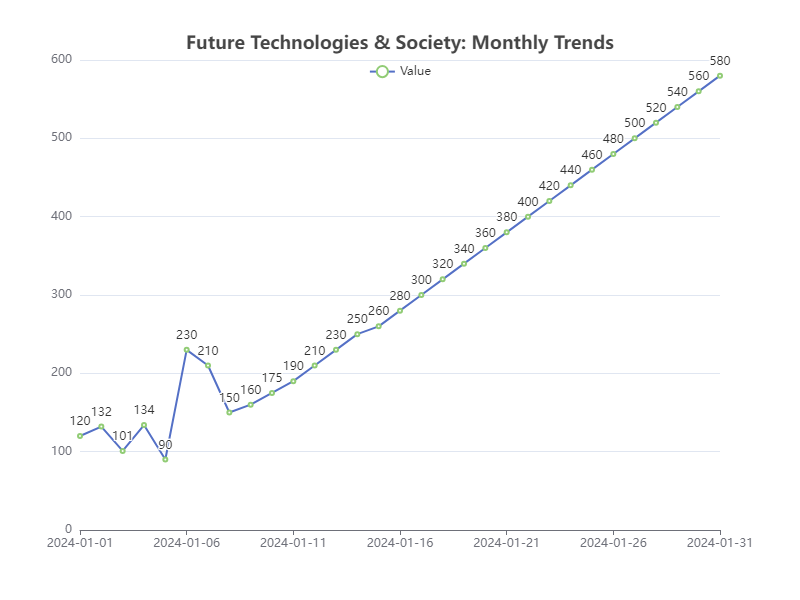

Data behind this chart, as committed beside it:
Date, Value
2024-01-01, 120
2024-01-02, 132
2024-01-03, 101
2024-01-04, 134
2024-01-05, 90
2024-01-06, 230
2024-01-07, 210
2024-01-08, 150
2024-01-09, 160
2024-01-10, 175
2024-01-11, 190
2024-01-12, 210
2024-01-13, 230
2024-01-14, 250
2024-01-15, 260
2024-01-16, 280
2024-01-17, 300
2024-01-18, 320
2024-01-19, 340
2024-01-20, 360
2024-01-21, 380
2024-01-22, 400
2024-01-23, 420
2024-01-24, 440
2024-01-25, 460
2024-01-26, 480
2024-01-27, 500
2024-01-28, 520
2024-01-29, 540
2024-01-30, 560
2024-01-31, 580
